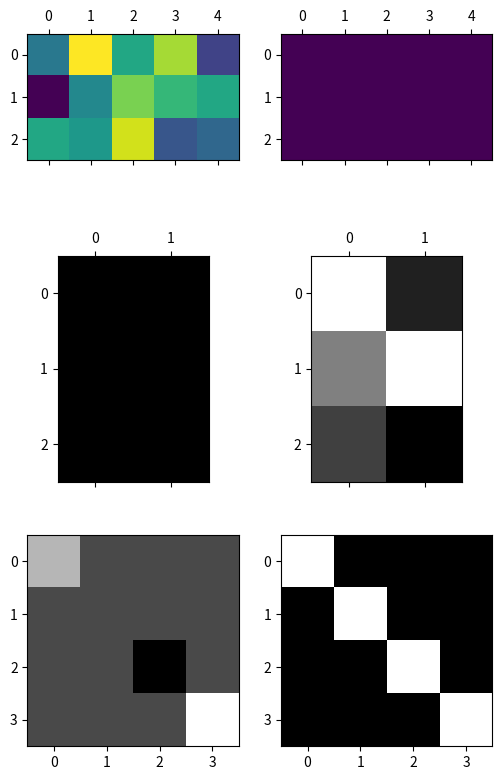

The script that saved this image:
from matplotlib import pyplot as plt
from numpy import array, diag, eye, ones, zeros
from numpy.random import default_rng


# прямоугольная матрица псевдо-случайных чисел
matrix1 = array([
    [1, 10, 4, 8, -2],
    [-5, 2, 7, 5, 4],
    [4, 3, 9, -1, 0],
])
# >>> matrix1
# array([[ 1, 10,  4,  8, -2],
#        [-5,  2,  7,  5,  4],
#        [ 4,  3,  9, -1,  0]])

# прямоугольная матрица единиц
matrix2 = ones(shape=matrix1.shape, dtype=int)
# >>> matrix2
# array([[1, 1, 1, 1, 1],
#        [1, 1, 1, 1, 1],
#        [1, 1, 1, 1, 1]])

# прямоугольная нулевая матрица
matrix3 = zeros(shape=(3, 2), dtype=int)
# >>> matrix3
# array([[0, 0],
#        [0, 0],
#        [0, 0]])

generator = default_rng()
# прямоугольная матрица псевдо-случайных чисел
matrix4 = generator.uniform(-5, 5, size=(3, 2)).astype(dtype=int)
# >>> matrix4
# array([[1, 0],
#        [4, 2],
#        [0, 2]])

# диагональная матрица
matrix5 = diag([3, 0, -2, 5])
# >>> matrix5
# array([[ 3,  0,  0,  0],
#        [ 0,  0,  0,  0],
#        [ 0,  0, -2,  0],
#        [ 0,  0,  0,  5]])

# единичная матрица (всегда квадратная)
matrix6 = eye(4, dtype=int)
# >>> matrix6
# array([[1, 0, 0, 0],
#        [0, 1, 0, 0],
#        [0, 0, 1, 0],
#        [0, 0, 0, 1]])


if __name__ == '__main__':
    
    fig = plt.figure(figsize=(6, 10))
    axs = fig.subplots(3, 2)
    
    axs[0, 0].matshow(matrix1)
    axs[0, 1].matshow(matrix2)
    
    axs[1, 0].matshow(matrix3, cmap='gray')
    axs[1, 1].matshow(matrix4, cmap='gray')
    
    axs[2, 0].imshow(matrix5, cmap='gray')
    axs[2, 1].imshow(matrix6, cmap='gray')
    
    fig.show()

